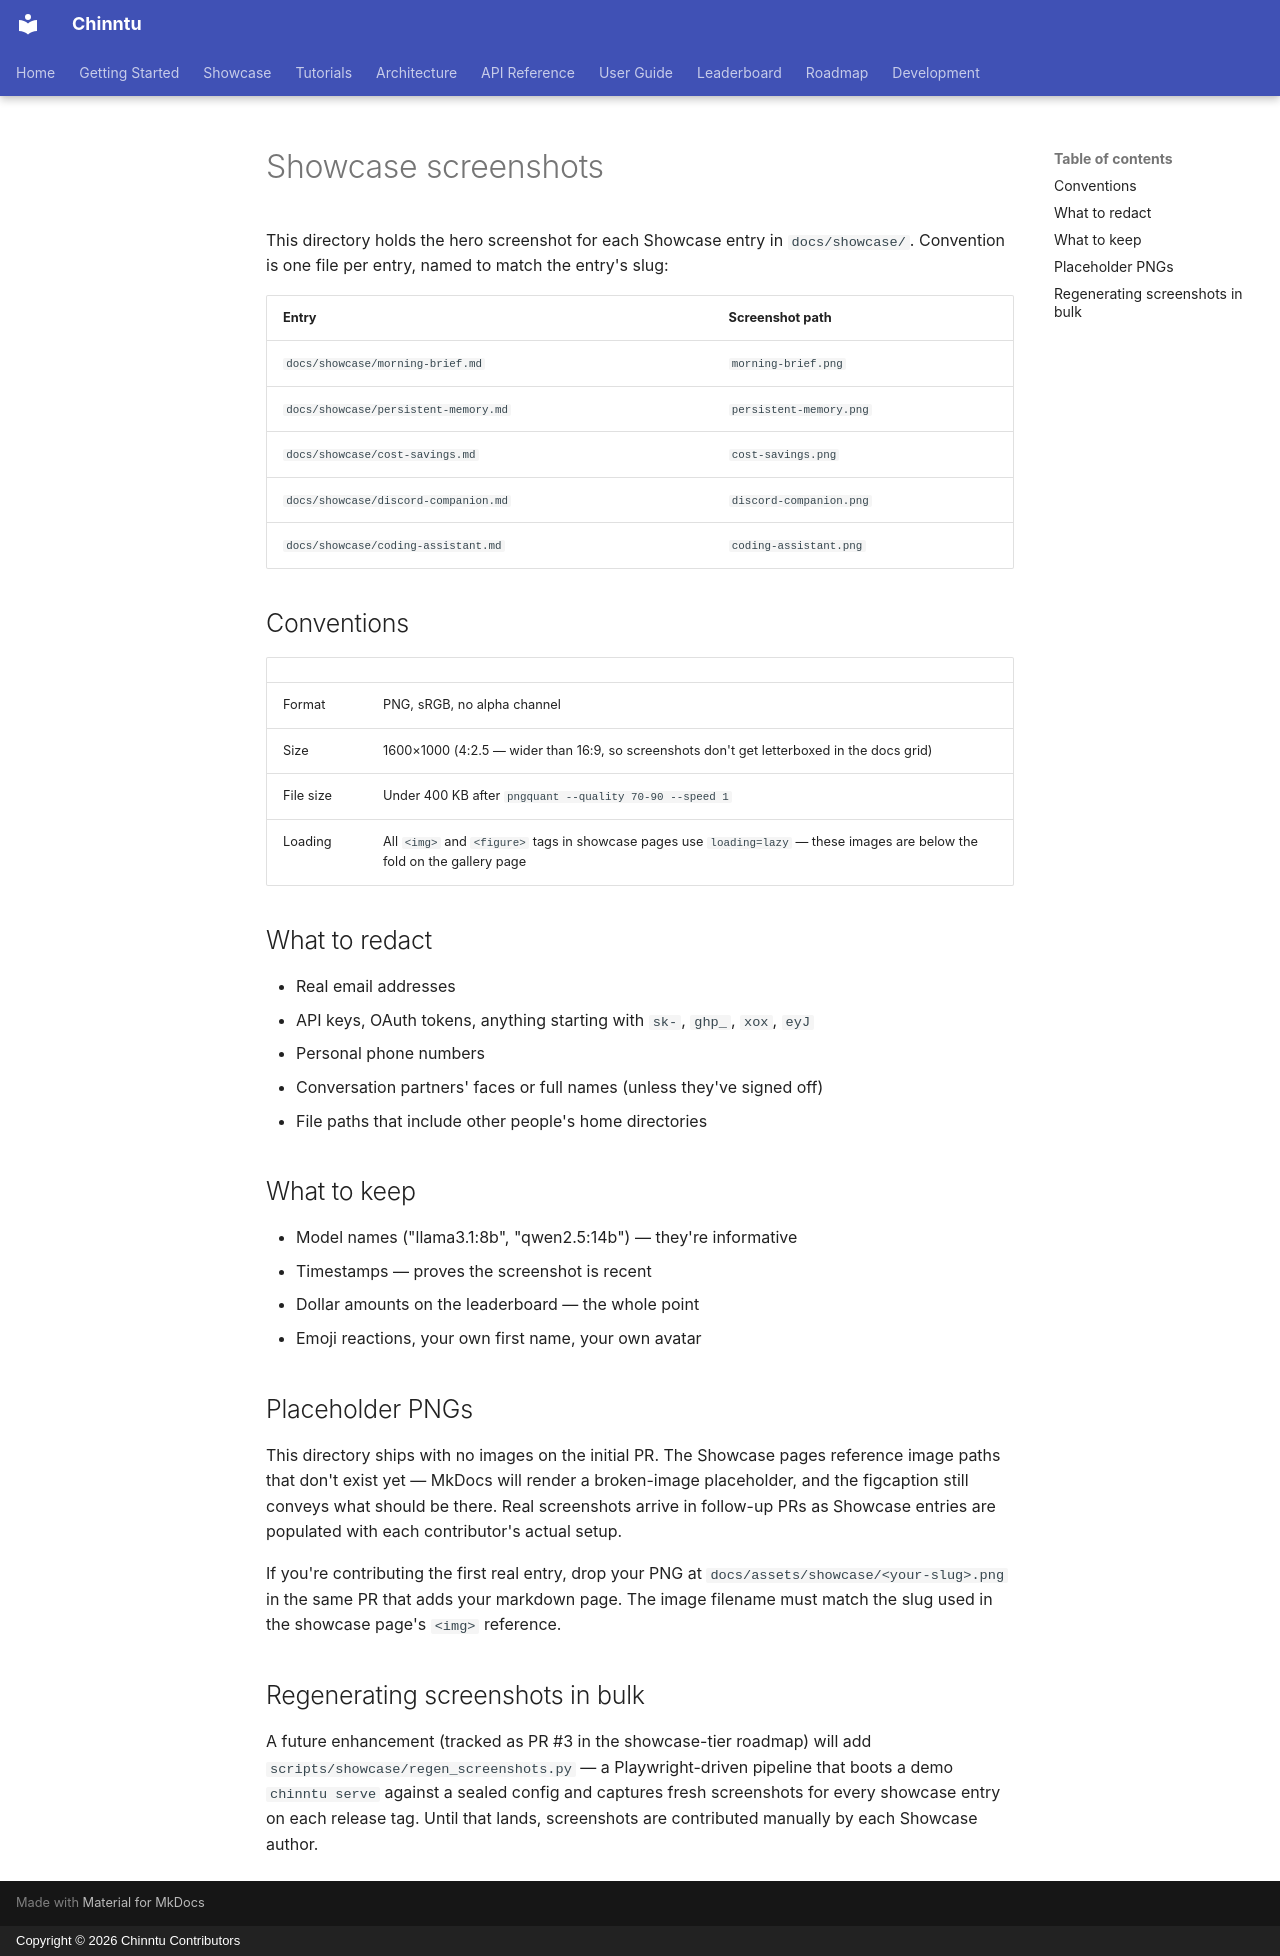

repository: jogender18/Chinntu · page: assets/showcase/index.html · generator: mkdocs · copyright: Copyright © 2026 Chinntu Contributors

# Showcase screenshots

This directory holds the hero screenshot for each Showcase entry in `docs/showcase/`. Convention is one file per entry, named to match the entry's slug:

| Entry | Screenshot path |
|---|---|
| `docs/showcase/morning-brief.md` | `morning-brief.png` |
| `docs/showcase/persistent-memory.md` | `persistent-memory.png` |
| `docs/showcase/cost-savings.md` | `cost-savings.png` |
| `docs/showcase/discord-companion.md` | `discord-companion.png` |
| `docs/showcase/coding-assistant.md` | `coding-assistant.png` |

## Conventions

| | |
|---|---|
| Format | PNG, sRGB, no alpha channel |
| Size | 1600×1000 (4:2.5 — wider than 16:9, so screenshots don't get letterboxed in the docs grid) |
| File size | Under 400 KB after `pngquant --quality 70-90 --speed 1` |
| Loading | All `<img>` and `<figure>` tags in showcase pages use `loading=lazy` — these images are below the fold on the gallery page |

## What to redact

- Real email addresses
- API keys, OAuth tokens, anything starting with `sk-`, `ghp_`, `xox`, `eyJ`
- Personal phone numbers
- Conversation partners' faces or full names (unless they've signed off)
- File paths that include other people's home directories

## What to keep

- Model names ("llama3.1:8b", "qwen2.5:14b") — they're informative
- Timestamps — proves the screenshot is recent
- Dollar amounts on the leaderboard — the whole point
- Emoji reactions, your own first name, your own avatar

## Placeholder PNGs

This directory ships with no images on the initial PR. The Showcase pages reference image paths that don't exist yet — MkDocs will render a broken-image placeholder, and the figcaption still conveys what should be there. Real screenshots arrive in follow-up PRs as Showcase entries are populated with each contributor's actual setup.

If you're contributing the first real entry, drop your PNG at `docs/assets/showcase/<your-slug>.png` in the same PR that adds your markdown page. The image filename must match the slug used in the showcase page's `<img>` reference.

## Regenerating screenshots in bulk

A future enhancement (tracked as PR #3 in the showcase-tier roadmap) will add `scripts/showcase/regen_screenshots.py` — a Playwright-driven pipeline that boots a demo `chinntu serve` against a sealed config and captures fresh screenshots for every showcase entry on each release tag. Until that lands, screenshots are contributed manually by each Showcase author.
